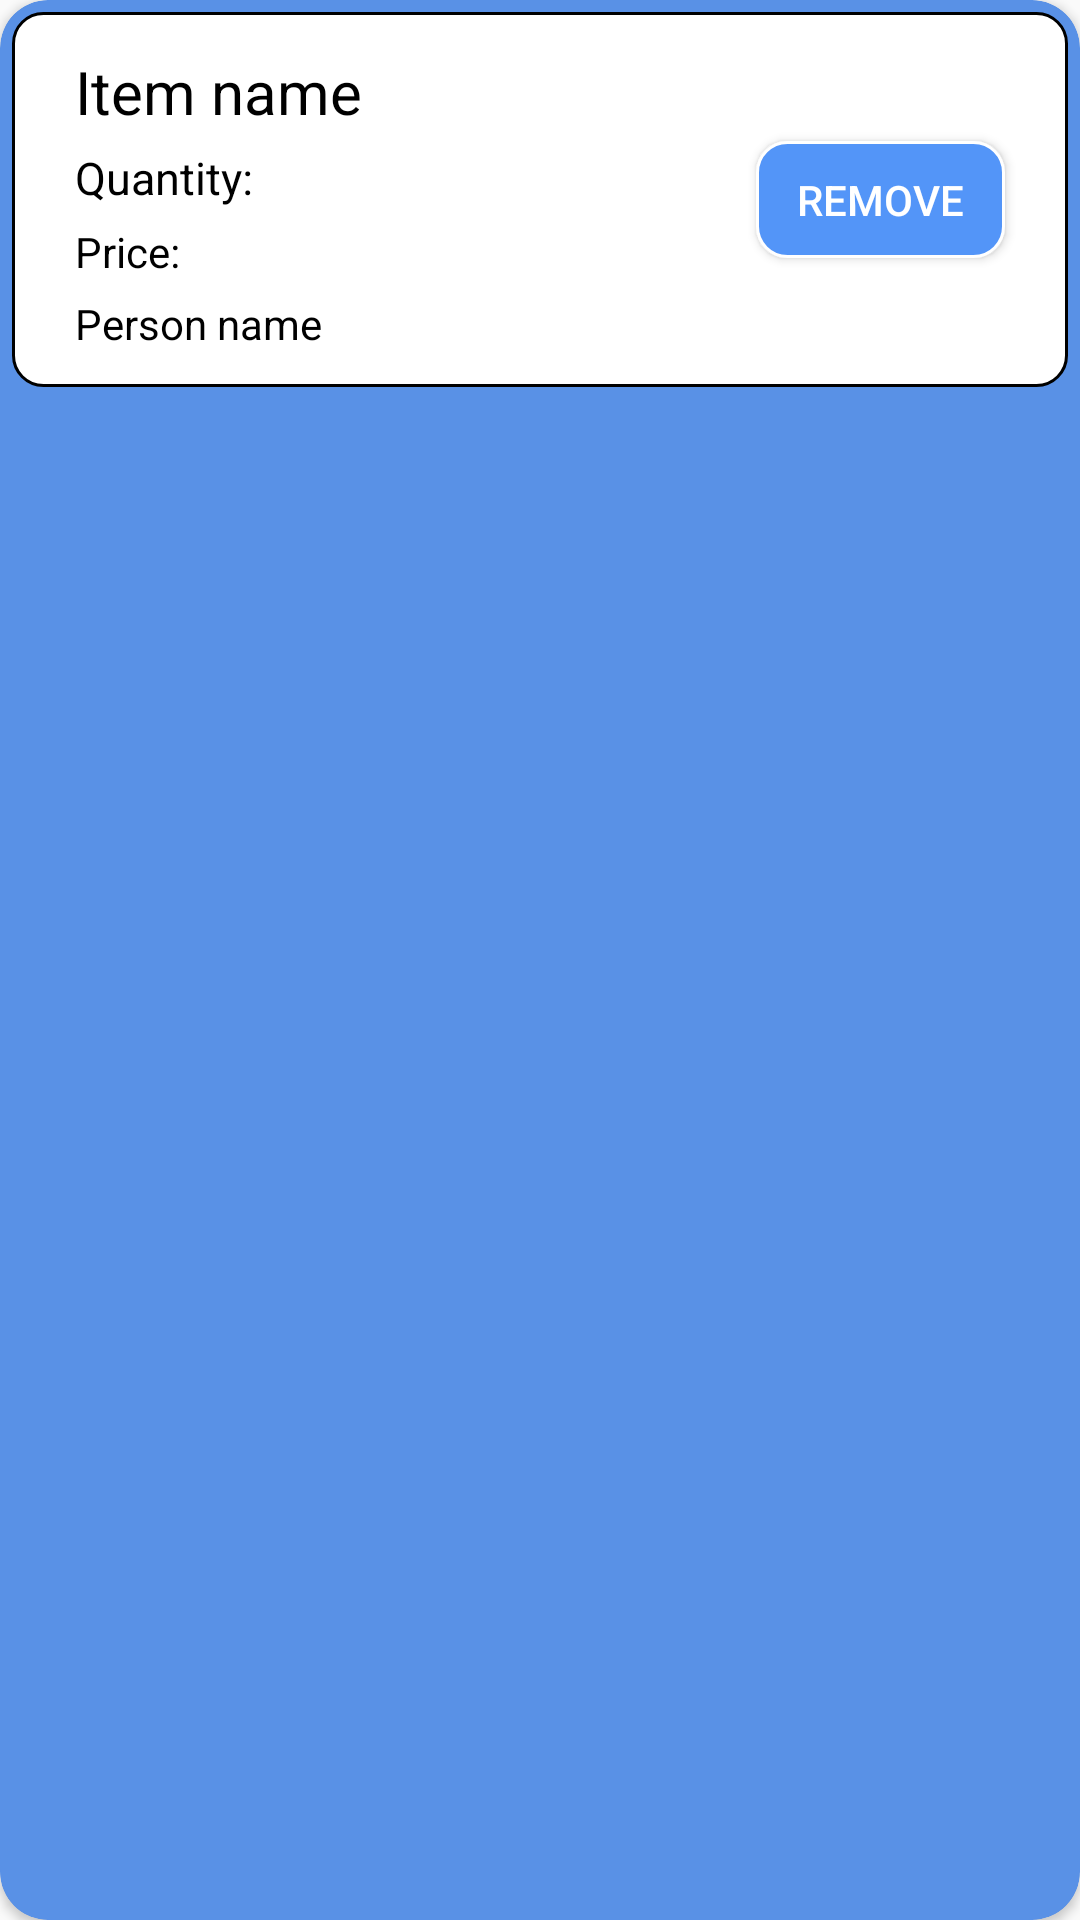

Reconstruct the res/layout file that produces this screen, plus the resources it refers to.
<!-- AndroidManifest.xml: application theme AppTheme -->
<!-- res/layout/fragment_list_occasion_item.xml -->
<?xml version="1.0" encoding="utf-8"?>
<androidx.cardview.widget.CardView xmlns:android="http://schemas.android.com/apk/res/android"
    xmlns:app="http://schemas.android.com/apk/res-auto"
    xmlns:tools="http://schemas.android.com/tools"
    android:id="@+id/cardView"
    android:layout_width="match_parent"
    android:layout_height="wrap_content"
    android:layout_marginStart="0dp"
    android:layout_marginLeft="0dp"
    android:layout_marginEnd="0dp"
    android:layout_marginRight="0dp"
    android:layout_marginBottom="2dp"
    app:cardBackgroundColor="@color/itemCardColor"
    app:cardCornerRadius="16dp">

    <RelativeLayout
        android:layout_width="match_parent"
        android:layout_height="125dp"
        android:layout_margin="4dp"
        android:background="@drawable/card_outline">

        <androidx.constraintlayout.widget.ConstraintLayout
            android:layout_width="match_parent"
            android:layout_height="match_parent">

            <Button
                android:id="@+id/buttonRemoveItem"
                android:layout_width="83dp"
                android:layout_height="39dp"
                android:layout_marginTop="32dp"
                android:layout_marginEnd="16dp"
                android:layout_marginRight="16dp"
                android:layout_marginBottom="31dp"
                android:background="@drawable/button_background"
                android:text="@string/remove"
                android:textColor="@color/buttonText"
                app:layout_constraintBottom_toBottomOf="parent"
                app:layout_constraintEnd_toEndOf="parent"
                app:layout_constraintTop_toTopOf="parent"
                app:layout_constraintVertical_bias="0.472" />

            <TextView
                android:id="@+id/titleOfMyOccasion"
                android:layout_width="wrap_content"
                android:layout_height="wrap_content"
                android:layout_marginStart="16dp"
                android:layout_marginLeft="16dp"
                android:layout_marginTop="8dp"
                android:text="@string/ItemName"
                android:textColor="@color/mainText"
                android:textSize="20sp"
                app:layout_constraintStart_toStartOf="parent"
                app:layout_constraintTop_toTopOf="parent" />

            <TextView
                android:id="@+id/textView4"
                android:layout_width="wrap_content"
                android:layout_height="wrap_content"
                android:layout_marginStart="16dp"
                android:layout_marginLeft="16dp"
                android:layout_marginTop="5dp"
                android:text="@string/quantity"
                android:textColor="@color/mainText"
                android:textSize="15sp"
                app:layout_constraintStart_toStartOf="parent"
                app:layout_constraintTop_toBottomOf="@+id/titleOfMyOccasion" />

            <TextView
                android:id="@+id/textViewQuantity"
                android:layout_width="wrap_content"
                android:layout_height="wrap_content"
                android:layout_marginStart="12dp"
                android:layout_marginLeft="12dp"
                android:textColor="@color/mainText"
                app:layout_constraintBottom_toBottomOf="@+id/textView4"
                app:layout_constraintStart_toEndOf="@+id/textView4"
                app:layout_constraintTop_toTopOf="@+id/textView4" />

            <TextView
                android:id="@+id/textView6"
                android:layout_width="wrap_content"
                android:layout_height="wrap_content"
                android:layout_marginStart="16dp"
                android:layout_marginLeft="16dp"
                android:layout_marginTop="5dp"
                android:text="@string/price"
                android:textColor="@color/mainText"
                app:layout_constraintStart_toStartOf="parent"
                app:layout_constraintTop_toBottomOf="@+id/textView4" />

            <TextView
                android:id="@+id/textViewPrice"
                android:layout_width="wrap_content"
                android:layout_height="wrap_content"
                android:layout_marginStart="12dp"
                android:layout_marginLeft="12dp"
                android:textColor="@color/mainText"
                app:layout_constraintBottom_toBottomOf="@+id/textView6"
                app:layout_constraintStart_toEndOf="@+id/textView6"
                app:layout_constraintTop_toTopOf="@+id/textView6" />

            <TextView
                android:id="@+id/textView11"
                android:layout_width="wrap_content"
                android:layout_height="wrap_content"
                android:layout_marginStart="16dp"
                android:layout_marginLeft="16dp"
                android:layout_marginTop="5dp"
                android:text="@string/PersonName"
                android:textColor="@color/mainText"
                app:layout_constraintStart_toStartOf="parent"
                app:layout_constraintTop_toBottomOf="@+id/textView6" />

            <TextView
                android:id="@+id/textViewPersonName"
                android:layout_width="wrap_content"
                android:layout_height="wrap_content"
                android:layout_marginStart="12dp"
                android:layout_marginLeft="12dp"
                android:textColor="@color/mainText"
                app:layout_constraintBottom_toBottomOf="@+id/textView11"
                app:layout_constraintStart_toEndOf="@+id/textView11"
                app:layout_constraintTop_toTopOf="@+id/textView11" />

        </androidx.constraintlayout.widget.ConstraintLayout>

    </RelativeLayout>


</androidx.cardview.widget.CardView>
<!-- resources referenced by this layout -->
<resources>
  <color name="buttonText">#FFFFFF</color>
  <color name="itemCardColor">#5991E6</color>
  <color name="mainText">#000000</color>
  <!-- drawable button_background (drawable) -->
  <?xml version="1.0" encoding="utf-8"?>
  <selector xmlns:android="http://schemas.android.com/apk/res/android">
      <item>
          <shape>
              <solid android:color="@color/iconBackground">
              </solid>
              <corners android:radius="10dp"></corners>
  
              <stroke
                  android:width="1dp"
                  android:color="#FFFFFF" />
  
              
              <padding
                  android:bottom="5dp"
                  android:left="5dp"
                  android:right="5dp"
                  android:top="5dp" />
  
          </shape>
      </item>
  </selector>
  <!-- drawable card_outline (drawable) -->
  <?xml version="1.0" encoding="utf-8"?>
  <selector xmlns:android="http://schemas.android.com/apk/res/android">
      <item>
          <shape>
              <solid android:color="@color/cardBackground">
              </solid>
              <corners android:radius="10dp"/>
  
              <stroke
                  android:width="1dp"
                  android:color="@color/outline" />
  
              
              <padding
                  android:bottom="5dp"
                  android:left="5dp"
                  android:right="5dp"
                  android:top="5dp" />
          </shape>
      </item>
  </selector>
  <string name="ItemName">Item name</string>
  <string name="PersonName">Person name</string>
  <string name="price">Price:</string>
  <string name="quantity">Quantity:</string>
  <string name="remove">Remove</string>
  <style name="AppTheme" parent="Theme.AppCompat.Light.NoActionBar">
          
          <item name="colorPrimary">@color/colorPrimary</item>
          <item name="colorPrimaryDark">@color/colorPrimaryDark</item>
          <item name="colorAccent">@color/colorAccent</item>
      </style>
  <color name="iconBackground">#5395F8</color>
  <color name="cardBackground">#FFFFFF</color>
  <color name="outline">#000000</color>
  <color name="colorPrimary">#6C63FF</color>
  <color name="colorPrimaryDark">#6C63FF</color>
  <color name="colorAccent">#03DAC5</color>
</resources>
